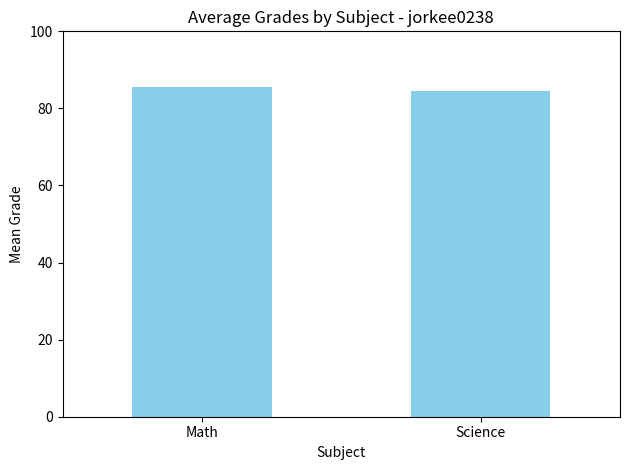

Here is the Python script that generated this plot:
print("Jorkee0238")

import pandas as pd
import matplotlib.pyplot as plt
import numpy as np

#Store a classroom roster of 10 students in an array
students = [
    "Alice",
    "Bob",
    "Charlie",
    "Diana",
    "Ethan",
    "Fiona",
    "George",
    "Hannah",
    "Ian",
    "Julia",
]
subjects = ["Math", "Science"]

#Create a hierarchical MultiIndex combining students and subjects
multi_index = pd.MultiIndex.from_product(
    [students, subjects], names=["Student", "Subject"]
)

#Create a DataFrame containing random grades for each student-subject pair
np.random.seed(42)
grades = np.random.randint(
    70, 100, size=len(multi_index)
)
df = pd.DataFrame({"Grade": grades}, index=multi_index)

#Display the DataFrame
print("\n--- Student Grades DataFrame ---")
print(df)

#Group by the subject and calculate the mean grade for each subject
subject_means = df.groupby("Subject").mean()
print("\n--- Mean Grades by Subject ---")
print(subject_means)

#Display the vertical bar graph of the grouped subject means
subject_means.plot(kind="bar", color="skyblue", legend=False, rot=0)
plt.title("Average Grades by Subject - jorkee0238")
plt.xlabel("Subject")
plt.ylabel("Mean Grade")
plt.ylim(0, 100)
plt.tight_layout()
plt.show()
